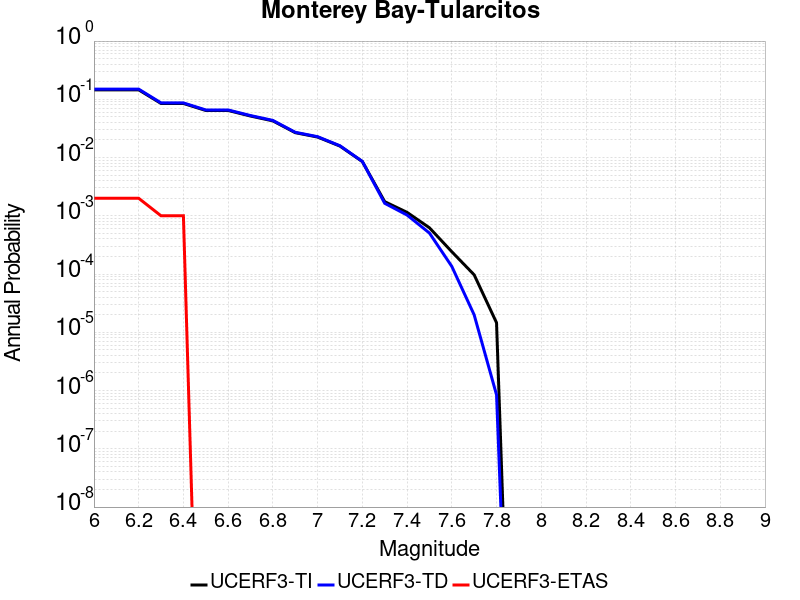

Source data for this figure (header and first rows):
Magnitude, UCERF3-TI Prob, UCERF3-TD Prob, UCERF3-ETAS Prob
6.0, 0.1455, 0.1497, 0.002
6.1, 0.1455, 0.1497, 0.002
6.2, 0.1455, 0.1497, 0.002
6.3, 0.08488, 0.08678, 0.001
6.4, 0.08488, 0.08678, 0.001
6.5, 0.06435, 0.06568, 0.0
6.6, 0.06431, 0.06565, 0.0
6.7, 0.05163, 0.05264, 0.0
6.8, 0.04263, 0.04343, 0.0
6.9, 0.02674, 0.02717, 0.0
7.0, 0.02249, 0.02284, 0.0
7.1, 0.01574, 0.01595, 0.0
7.2, 0.008533, 0.008589, 0.0
7.3, 0.00175, 0.00164, 0.0
7.4, 0.001146, 0.001031, 0.0
7.5, 6.230338E-4, 5.0584006E-4, 0.0
7.6, 2.4187364E-4, 1.3526353E-4, 0.0
7.7, 9.698781E-5, 1.9899011E-5, 0.0
7.8, 1.4589103E-5, 8.443134E-7, 0.0
